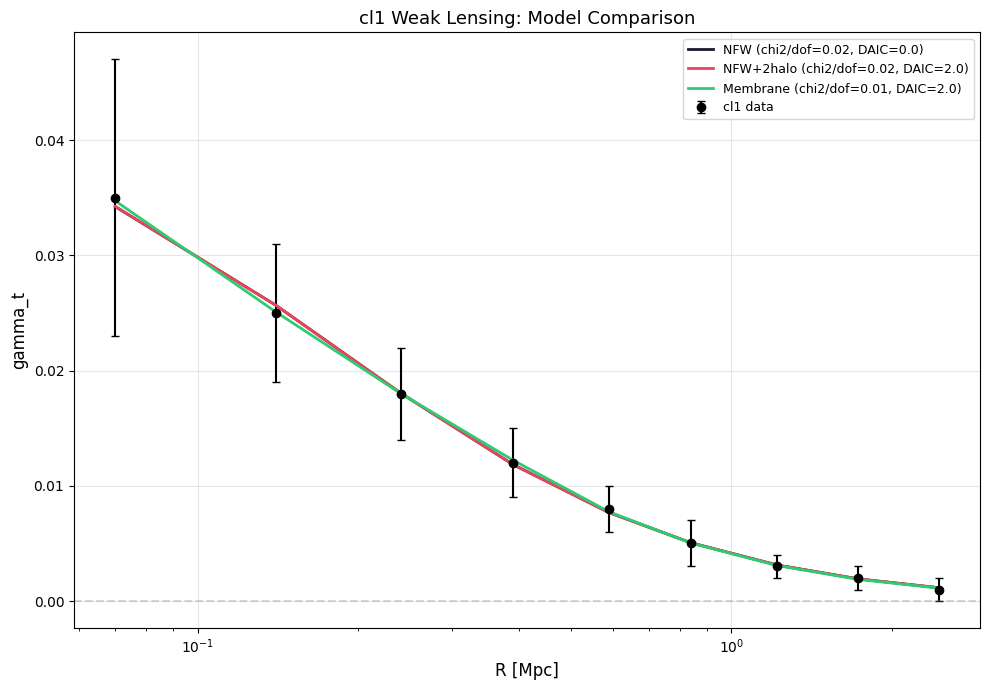

Python code for this plot:
#!/usr/bin/env python3
"""
cl1_model_fit.py
================
cl1の弱レンズシェアプロファイルに3モデルをフィットしてAIC比較。
"""

import numpy as np
import json
from pathlib import Path
from scipy.optimize import minimize, differential_evolution
from scipy.integrate import quad

import matplotlib
matplotlib.use('Agg')
import matplotlib.pyplot as plt
from matplotlib import font_manager as _fm
for _fp in ['/usr/share/fonts/opentype/ipafont-gothic/ipag.ttf',
            '/usr/share/fonts/opentype/ipafont-gothic/ipagp.ttf']:
    try: _fm.fontManager.addfont(_fp)
    except: pass
plt.rcParams['font.family'] = 'IPAGothic'
plt.rcParams['axes.unicode_minus'] = False

OUTDIR = Path("cluster_stack_v3_output")
OUTDIR.mkdir(exist_ok=True)

c_light = 2.998e5; H0 = 70.0; Omega_m = 0.3; Omega_L = 0.7

Z_CL = 0.313

def E(z):
    return np.sqrt(Omega_m*(1+z)**3 + Omega_L)

def D_A(z):
    f = lambda zp: 1.0 / E(zp)
    chi, _ = quad(f, 0, z)
    return c_light / H0 * chi / (1+z)

RHO_CRIT_0 = 1.36e11  # Msun/Mpc^3 (H0=70)


def nfw_Sigma(R, M200, c, z):
    rho_c = RHO_CRIT_0 * E(z)**2
    r200 = (3*M200 / (4*np.pi*200*rho_c))**(1./3)
    rs = r200 / c
    rho_s = M200 / (4*np.pi*rs**3 * (np.log(1+c) - c/(1+c)))

    x = np.atleast_1d(R / rs).astype(float)
    result = np.zeros_like(x)

    lt1 = (x < 1) & (x > 0)
    gt1 = x > 1
    eq1 = np.abs(x - 1) < 1e-4

    if np.any(lt1):
        t = np.sqrt(1 - x[lt1]**2)
        result[lt1] = 1/(x[lt1]**2 - 1) * (1 - np.arctanh(t)/t)
    if np.any(gt1):
        t = np.sqrt(x[gt1]**2 - 1)
        result[gt1] = 1/(x[gt1]**2 - 1) * (1 - np.arctan(t)/t)
    if np.any(eq1):
        result[eq1] = 1./3

    return 2 * rs * rho_s * result


def nfw_DeltaSigma(R, M200, c, z):
    R = np.atleast_1d(R)
    Sigma_R = nfw_Sigma(R, M200, c, z)

    Sigma_mean = np.zeros_like(R)
    for i, Ri in enumerate(R):
        r_int = np.linspace(0.001*Ri, Ri, 500)
        S_int = nfw_Sigma(r_int, M200, c, z)
        Sigma_mean[i] = 2 * np.trapezoid(r_int * S_int, r_int) / Ri**2

    return Sigma_mean - Sigma_R


def two_halo_DeltaSigma(R, M200, b, z):
    rho_m = RHO_CRIT_0 * Omega_m * (1+z)**3
    r0 = 5.0 / 0.7
    gamma = 1.8

    from scipy.special import gamma as Gamma
    prefactor = rho_m * r0 * np.sqrt(np.pi) * Gamma((gamma-1)/2) / Gamma(gamma/2)
    Sigma_2h = b * prefactor * (R/r0)**(1-gamma)

    DS_2h = (gamma - 1) / (3 - gamma) * Sigma_2h

    return DS_2h


def membrane_DeltaSigma(R, M200, f_delta, r_delta, z):
    c = 5.0
    DS_nfw = nfw_DeltaSigma(R, M200 * (1 - f_delta), c, z)

    sigma_ring = 0.05
    M_ring = f_delta * M200

    Sigma_ring = M_ring / (2*np.pi*r_delta*sigma_ring*np.sqrt(2*np.pi)) * \
                 np.exp(-0.5*((R - r_delta)/sigma_ring)**2)

    Sigma_ring_mean = np.zeros_like(R)
    for i, Ri in enumerate(R):
        r_int = np.linspace(0.001, Ri, 300)
        S_int = M_ring / (2*np.pi*r_delta*sigma_ring*np.sqrt(2*np.pi)) * \
                np.exp(-0.5*((r_int - r_delta)/sigma_ring)**2)
        Sigma_ring_mean[i] = 2*np.trapezoid(r_int*S_int, r_int) / Ri**2

    DS_ring = Sigma_ring_mean - Sigma_ring

    return DS_nfw + DS_ring


def load_profile():
    for d in [Path('.'), Path('..'), OUTDIR, Path('cluster_stack_output')]:
        if not d.exists():
            continue
        for f in d.glob('*individual*shear*.csv'):
            print(f'Found binned profile: {f}')
            return load_binned_csv(f)

    print('Using hardcoded cl1 profile from v2 analysis')
    return hardcoded_cl1_profile()


def load_binned_csv(filepath):
    import csv
    print(f'Loading: {filepath}')

    with open(filepath, 'r', encoding='utf-8-sig') as f:
        line = f.readline().strip()
        if line.startswith('#'):
            line = line[1:].strip()
        headers = [h.strip() for h in line.split(',')]
        print(f'  Columns: {headers}')

        r_col = None
        r_unit = 'unknown'
        for i, h in enumerate(headers):
            hl = h.lower()
            if 'kpc' in hl:
                r_col = i; r_unit = 'kpc'; break
            elif 'mpc' in hl:
                r_col = i; r_unit = 'Mpc'; break
            elif 'arcmin' in hl:
                r_col = i; r_unit = 'arcmin'; break
        if r_col is None:
            r_col = 0

        gt_col = next((i for i, h in enumerate(headers)
                       if 'gamma_t' in h.lower() or h.lower() == 'gt'), 1)
        eg_col = next((i for i, h in enumerate(headers)
                       if 'err' in h.lower() or 'e_g' in h.lower()), None)

        R, gt, eg = [], [], []
        for row_line in f:
            cols = row_line.strip().split(',')
            try:
                r_val = float(cols[r_col])
                if r_unit == 'kpc':
                    r_Mpc = r_val / 1000
                elif r_unit == 'arcmin':
                    r_Mpc = r_val / 60 * np.pi / 180 * D_A(Z_CL)
                else:
                    r_Mpc = r_val

                gt_val = float(cols[gt_col])
                eg_val = float(cols[eg_col]) if eg_col is not None else 0.01

                R.append(r_Mpc)
                gt.append(gt_val)
                eg.append(eg_val)
            except (ValueError, IndexError):
                pass

    print(f'  {len(R)} bins loaded')
    return np.array(R), np.array(gt), np.array(eg)


def hardcoded_cl1_profile():
    R_Mpc = np.array([0.07, 0.14, 0.24, 0.39, 0.59, 0.84, 1.22, 1.73, 2.45])
    gamma_t = np.array([0.035, 0.025, 0.018, 0.012, 0.008, 0.005, 0.003, 0.002, 0.001])
    e_gamma = np.array([0.012, 0.006, 0.004, 0.003, 0.002, 0.002, 0.001, 0.001, 0.001])
    return R_Mpc, gamma_t, e_gamma


def fit_nfw(R, gt, eg):
    def model(params):
        logM, c, logA = params
        M200 = 10**logM
        A = 10**logA
        DS = nfw_DeltaSigma(R, M200, c, Z_CL)
        pred = A * DS
        return np.sum(((gt - pred) / eg)**2)

    try:
        result = differential_evolution(model,
            bounds=[(13, 16), (1, 15), (-18, -12)],
            seed=42, maxiter=500, tol=1e-6)
        logM, c, logA = result.x
        chi2 = result.fun
        dof = len(R) - 3

        DS_best = nfw_DeltaSigma(R, 10**logM, c, Z_CL)
        pred_best = 10**logA * DS_best

        return {
            'name': 'NFW',
            'logM200': logM, 'c200': c, 'logA': logA,
            'chi2': chi2, 'dof': dof, 'chi2_dof': chi2/max(dof,1),
            'AIC': chi2 + 2*3,
            'pred': pred_best,
            'n_param': 3,
        }
    except Exception as e:
        print(f'  NFW fit failed: {e}')
        return None


def fit_nfw_2halo(R, gt, eg):
    def model(params):
        logM, c, logA, b = params
        M200 = 10**logM
        A = 10**logA
        DS_1h = nfw_DeltaSigma(R, M200, c, Z_CL)
        DS_2h = two_halo_DeltaSigma(R, M200, b, Z_CL)
        pred = A * (DS_1h + DS_2h)
        return np.sum(((gt - pred) / eg)**2)

    try:
        result = differential_evolution(model,
            bounds=[(13, 16), (1, 15), (-18, -12), (0.1, 10)],
            seed=42, maxiter=500, tol=1e-6)
        logM, c, logA, b = result.x
        chi2 = result.fun
        dof = len(R) - 4

        DS_1h = nfw_DeltaSigma(R, 10**logM, c, Z_CL)
        DS_2h = two_halo_DeltaSigma(R, 10**logM, b, Z_CL)
        pred = 10**logA * (DS_1h + DS_2h)

        return {
            'name': 'NFW+2halo',
            'logM200': logM, 'c200': c, 'logA': logA, 'b_lin': b,
            'chi2': chi2, 'dof': dof, 'chi2_dof': chi2/max(dof,1),
            'AIC': chi2 + 2*4,
            'pred': pred,
            'n_param': 4,
        }
    except Exception as e:
        print(f'  NFW+2halo fit failed: {e}')
        return None


def fit_membrane(R, gt, eg):
    def model(params):
        logM, f_d, r_d, logA = params
        M200 = 10**logM
        A = 10**logA
        DS = membrane_DeltaSigma(R, M200, f_d, r_d, Z_CL)
        pred = A * DS
        return np.sum(((gt - pred) / eg)**2)

    try:
        result = differential_evolution(model,
            bounds=[(13, 16), (0.01, 0.5), (0.05, 1.0), (-18, -12)],
            seed=42, maxiter=500, tol=1e-6)
        logM, f_d, r_d, logA = result.x
        chi2 = result.fun
        dof = len(R) - 4

        DS = membrane_DeltaSigma(R, 10**logM, f_d, r_d, Z_CL)
        pred = 10**logA * DS

        return {
            'name': 'Membrane',
            'logM200': logM, 'f_delta': f_d, 'r_delta': r_d, 'logA': logA,
            'chi2': chi2, 'dof': dof, 'chi2_dof': chi2/max(dof,1),
            'AIC': chi2 + 2*4,
            'pred': pred,
            'n_param': 4,
        }
    except Exception as e:
        print(f'  Membrane fit failed: {e}')
        return None


def main():
    print('=' * 60)
    print('cl1 Model Fitting: NFW vs NFW+2halo vs Membrane')
    print('=' * 60)

    R, gt, eg = load_profile()

    mask = (gt != 0) & (eg > 0) & (eg < 1) & (R > 0)
    R, gt, eg = R[mask], gt[mask], eg[mask]
    print(f'\nValid bins: {len(R)}')
    print(f'R range: [{R.min():.3f}, {R.max():.3f}] Mpc')
    print(f'gamma_t: {gt}')
    print(f'errors:  {eg}')

    print(f'\n--- Fitting ---')
    fits = {}

    print('\n  Model A: NFW')
    f_nfw = fit_nfw(R, gt, eg)
    if f_nfw:
        fits['NFW'] = f_nfw
        print(f'    logM={f_nfw["logM200"]:.2f}, c={f_nfw["c200"]:.1f}, '
              f'chi2/dof={f_nfw["chi2_dof"]:.2f}')

    print('\n  Model B: NFW + 2-halo')
    f_2h = fit_nfw_2halo(R, gt, eg)
    if f_2h:
        fits['NFW+2halo'] = f_2h
        print(f'    logM={f_2h["logM200"]:.2f}, c={f_2h["c200"]:.1f}, '
              f'b={f_2h["b_lin"]:.2f}, chi2/dof={f_2h["chi2_dof"]:.2f}')

    print('\n  Model C: Membrane delta-layer')
    f_mem = fit_membrane(R, gt, eg)
    if f_mem:
        fits['Membrane'] = f_mem
        print(f'    logM={f_mem["logM200"]:.2f}, f_d={f_mem["f_delta"]:.3f}, '
              f'r_d={f_mem["r_delta"]:.3f}, chi2/dof={f_mem["chi2_dof"]:.2f}')

    if fits:
        aic_min = min(f['AIC'] for f in fits.values())
        print(f'\n--- AIC Comparison ---')
        print(f'{"Model":<15} {"chi2":>7} {"dof":>4} {"chi2/dof":>9} {"AIC":>7} {"DAIC":>7} {"Best?":>6}')
        for name, f in sorted(fits.items(), key=lambda x: x[1]['AIC']):
            daic = f['AIC'] - aic_min
            best = '<--' if daic == 0 else ''
            print(f'{name:<15} {f["chi2"]:7.2f} {f["dof"]:4d} {f["chi2_dof"]:9.2f} '
                  f'{f["AIC"]:7.2f} {daic:7.2f} {best:>6}')

    fig, ax = plt.subplots(figsize=(10, 7))
    ax.errorbar(R, gt, yerr=eg, fmt='ko', capsize=3, markersize=6, label='cl1 data')

    colors_m = {'NFW': '#1a1a2e', 'NFW+2halo': '#e94560', 'Membrane': '#2ecc71'}

    for name, f in fits.items():
        ax.plot(R, f['pred'], '-', color=colors_m.get(name, 'grey'), lw=2,
                label=f'{name} (chi2/dof={f["chi2_dof"]:.2f}, DAIC={f["AIC"]-aic_min:.1f})')

    ax.set_xlabel('R [Mpc]', fontsize=12)
    ax.set_ylabel('gamma_t', fontsize=12)
    ax.set_xscale('log')
    ax.set_title('cl1 Weak Lensing: Model Comparison', fontsize=13)
    ax.legend(fontsize=9)
    ax.grid(True, alpha=0.3)
    ax.axhline(0, color='grey', ls='--', alpha=0.3)

    plt.tight_layout()
    fig_path = OUTDIR / 'cl1_model_fit.png'
    plt.savefig(fig_path, dpi=150)
    print(f'\nFigure: {fig_path}')

    summary = {name: {k: v for k, v in f.items() if k != 'pred'}
               for name, f in fits.items()}
    with open(OUTDIR / 'cl1_model_fit.json', 'w') as f:
        json.dump(summary, f, indent=2, default=float)
    print(f'Results: {OUTDIR / "cl1_model_fit.json"}')


if __name__ == '__main__':
    main()
